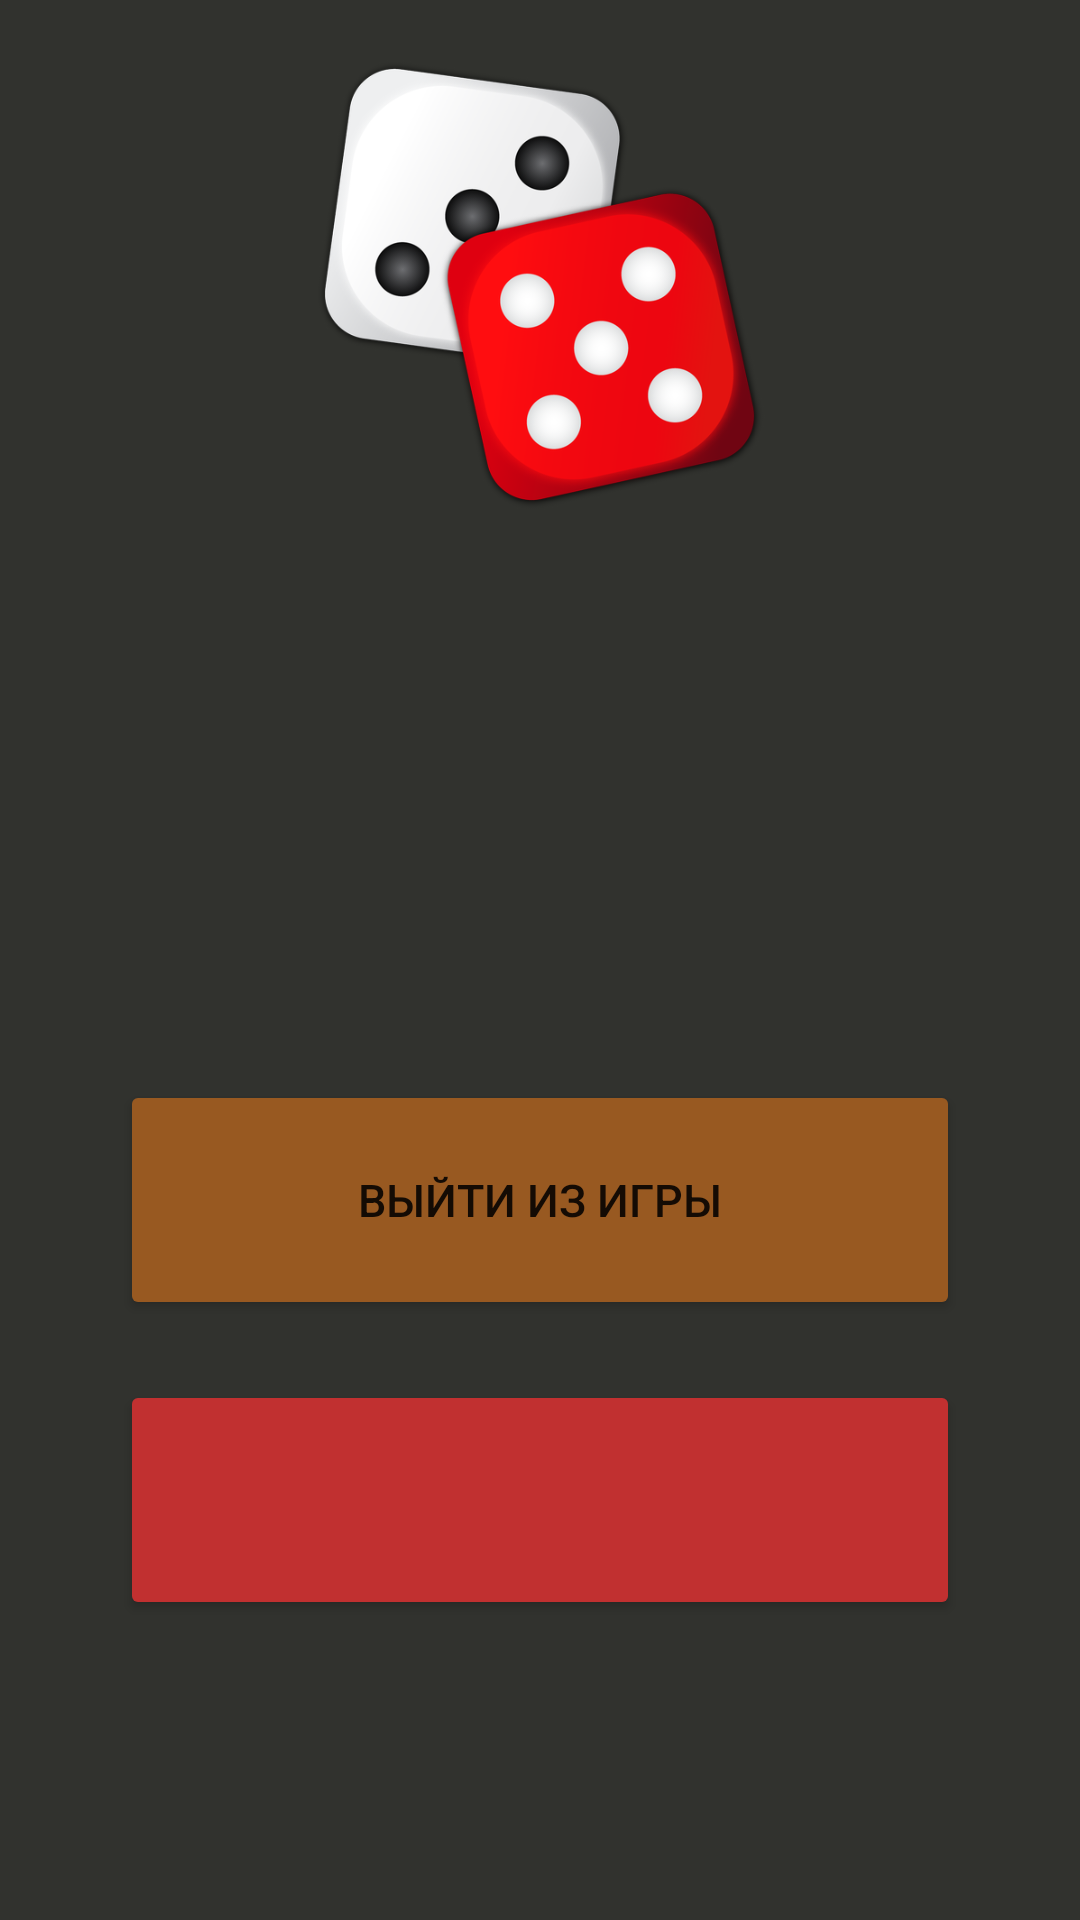

Reconstruct the res/layout file that produces this screen, plus the resources it refers to.
<!-- AndroidManifest.xml: application theme Theme.DD_App -->
<!-- res/layout/fragment_home.xml -->
<?xml version="1.0" encoding="utf-8"?>
<androidx.constraintlayout.widget.ConstraintLayout
    xmlns:android="http://schemas.android.com/apk/res/android"
    xmlns:app="http://schemas.android.com/apk/res-auto"
    xmlns:tools="http://schemas.android.com/tools"
    android:layout_width="match_parent"
    android:layout_height="match_parent"
    tools:context=".fragments.barFragments.AccountFragment"
    android:background="#31322E">

    <ImageView
        android:id="@+id/image_anime"
        android:layout_width="150dp"
        android:layout_height="150dp"
        android:layout_marginTop="20dp"
        android:layout_alignParentTop="true"
        android:layout_centerHorizontal="true"
        android:contentDescription="@string/action_sign_in"
        android:scaleType="centerCrop"
        android:src="@drawable/dice"
        app:layout_constraintEnd_toEndOf="parent"
        app:layout_constraintStart_toStartOf="parent"
        app:layout_constraintTop_toTopOf="parent" />

    <TextView
        android:id="@+id/name_game"
        android:layout_width="match_parent"
        android:layout_height="wrap_content"
        android:layout_marginStart="30dp"
        android:layout_marginEnd="30dp"
        android:layout_marginTop="20dp"
        android:textAlignment="center"
        android:textColor="@color/white"
        android:textSize="30sp"
        app:layout_constraintEnd_toEndOf="parent"
        app:layout_constraintStart_toStartOf="parent"
        app:layout_constraintTop_toBottomOf="@+id/image_anime" />

    <Button
        android:id="@+id/exit_btn"
        android:layout_width="280dp"
        android:layout_height="80dp"
        android:layout_gravity="start"
        android:layout_marginBottom="20dp"
        android:backgroundTint="#985921"
        android:text="@string/exit_game"
        android:textSize="15sp"
        app:layout_constraintBottom_toTopOf="@+id/dell_btn"
        app:layout_constraintEnd_toEndOf="parent"
        app:layout_constraintStart_toStartOf="parent" />

    <Button
        android:id="@+id/dell_btn"
        android:layout_width="280dp"
        android:layout_height="80dp"
        android:layout_gravity="start"
        android:layout_marginBottom="100dp"
        android:textSize="15sp"
        android:backgroundTint="#C13030"
        app:layout_constraintBottom_toBottomOf="parent"
        app:layout_constraintEnd_toEndOf="parent"
        app:layout_constraintStart_toStartOf="parent" />
</androidx.constraintlayout.widget.ConstraintLayout>
<!-- resources referenced by this layout -->
<resources>
  <!-- drawable dice: png bitmap (drawable, 127785 bytes) -->
  <string name="action_sign_in">Зарегистрироваться</string>
  <string name="exit_game">Выйти из игры</string>
  <style name="Theme.DD_App" parent="Theme.MaterialComponents.DayNight.NoActionBar">
          
          <item name="colorPrimary">@color/purple_500</item>
          <item name="colorPrimaryVariant">#1E1E1D</item>
          <item name="colorOnPrimary">@color/white</item>
          
          <item name="colorSecondary">@color/teal_200</item>
          <item name="colorSecondaryVariant">@color/teal_700</item>
          <item name="colorOnSecondary">@color/black</item>
          
          <item name="android:statusBarColor" tools:targetApi="l">?attr/colorPrimaryVariant</item>
          
      </style>
  <!-- not gathered from this repository: default colours our renderer supplied (Android Studio template values) -->
  <color name="purple_500">#FF6200EE</color>
  <color name="teal_200">#FF03DAC5</color>
  <color name="teal_700">#FF018786</color>
  <color name="black">#FF000000</color>
  <color name="white">#FFFFFFFF</color>
</resources>
